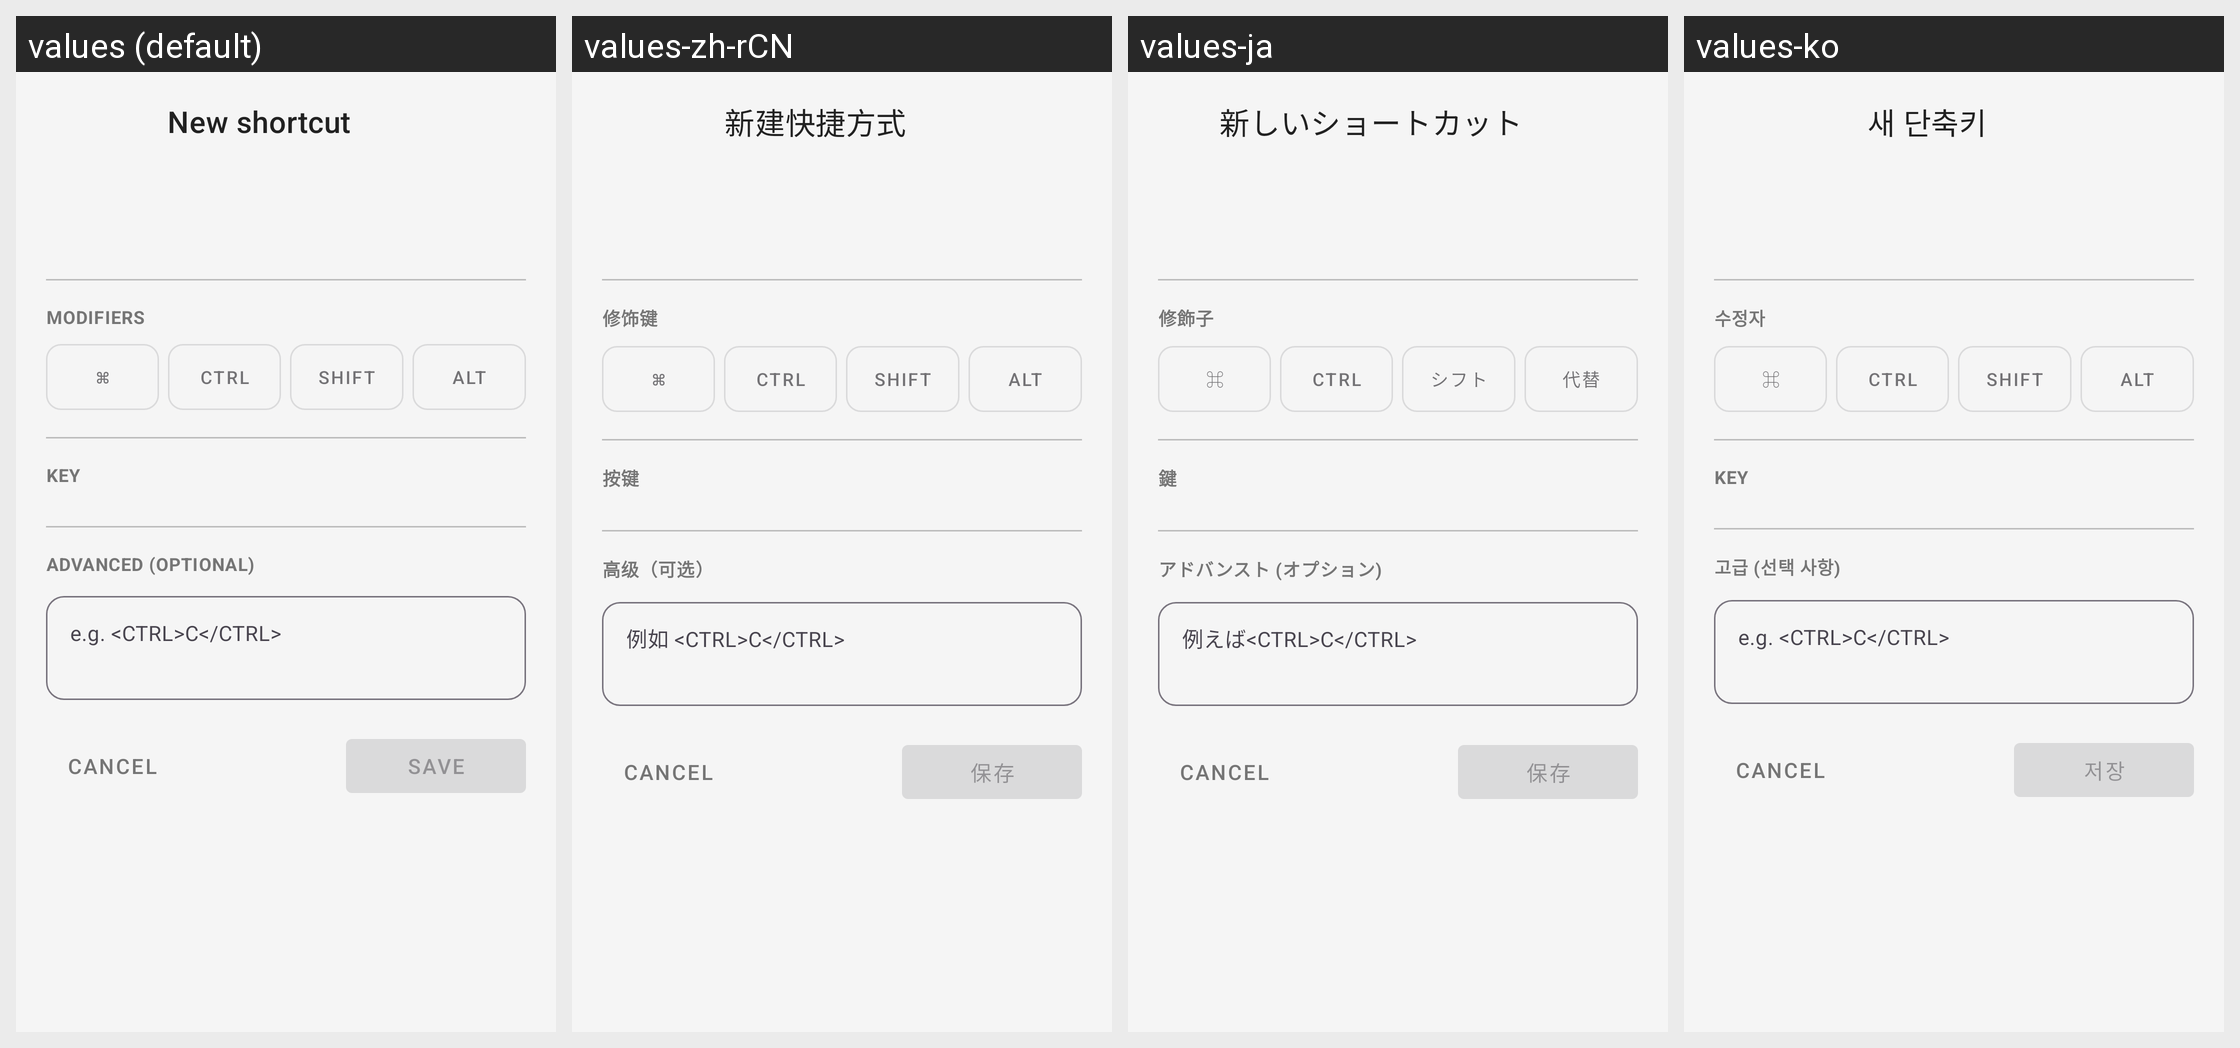

This grid shows one Android layout under several languages. Give, for every string resource on the screen, its name, the default text and each shown locale's text.
Android screen res/layout/bottomsheet_create_shortcut.xml rendered under 4 locales, left to right: values (default), values-zh-rCN, values-ja, values-ko. Device: Nexus 5 (rendered at 1080×1920; each locale shown at half size, 540×960, under a caption strip naming it); theme Theme.KeyCmd.
Other locales in the repository, not shown: values-de, values-es, values-fr, values-it, values-pt-rBR, values-ru, values-zh-rHK, values-zh-rTW.
Strings drawn on this screen, with the default value and each locale's value (text and hints the layout hard-codes, and strings that could not be matched under every locale, appear in the picture but are not listed):

create_shortcut_sheet_title
  values: New shortcut
  values-zh-rCN: 新建快捷方式
  values-ja: 新しいショートカット
  values-ko: 새 단축키

create_shortcut_modifiers_label
  values: Modifiers
  values-zh-rCN: 修饰键
  values-ja: 修飾子
  values-ko: 수정자

create_shortcut_mod_cmd
  values: ⌘
  values-zh-rCN: ⌘
  values-ja: ⌘
  values-ko: ⌘

create_shortcut_mod_ctrl
  values: Ctrl
  values-zh-rCN: Ctrl
  values-ja: Ctrl
  values-ko: Ctrl

create_shortcut_mod_shift
  values: Shift
  values-zh-rCN: Shift
  values-ja: シフト
  values-ko: Shift

create_shortcut_mod_alt
  values: Alt
  values-zh-rCN: Alt
  values-ja: 代替
  values-ko: Alt

create_shortcut_key_label
  values: Key
  values-zh-rCN: 按键
  values-ja: 鍵
  values-ko: Key

create_shortcut_advanced_label
  values: Advanced (optional)
  values-zh-rCN: 高级（可选）
  values-ja: アドバンスト (オプション)
  values-ko: 고급 (선택 사항)

create_shortcut_advanced_hint
  values: e.g. <CTRL>C</CTRL>
  values-zh-rCN: 例如 <CTRL>C</CTRL>
  values-ja: 例えば<CTRL>C</CTRL>
  values-ko: e.g. <CTRL>C</CTRL>

create_shortcut_save
  values: Save
  values-zh-rCN: 保存
  values-ja: 保存
  values-ko: 저장
